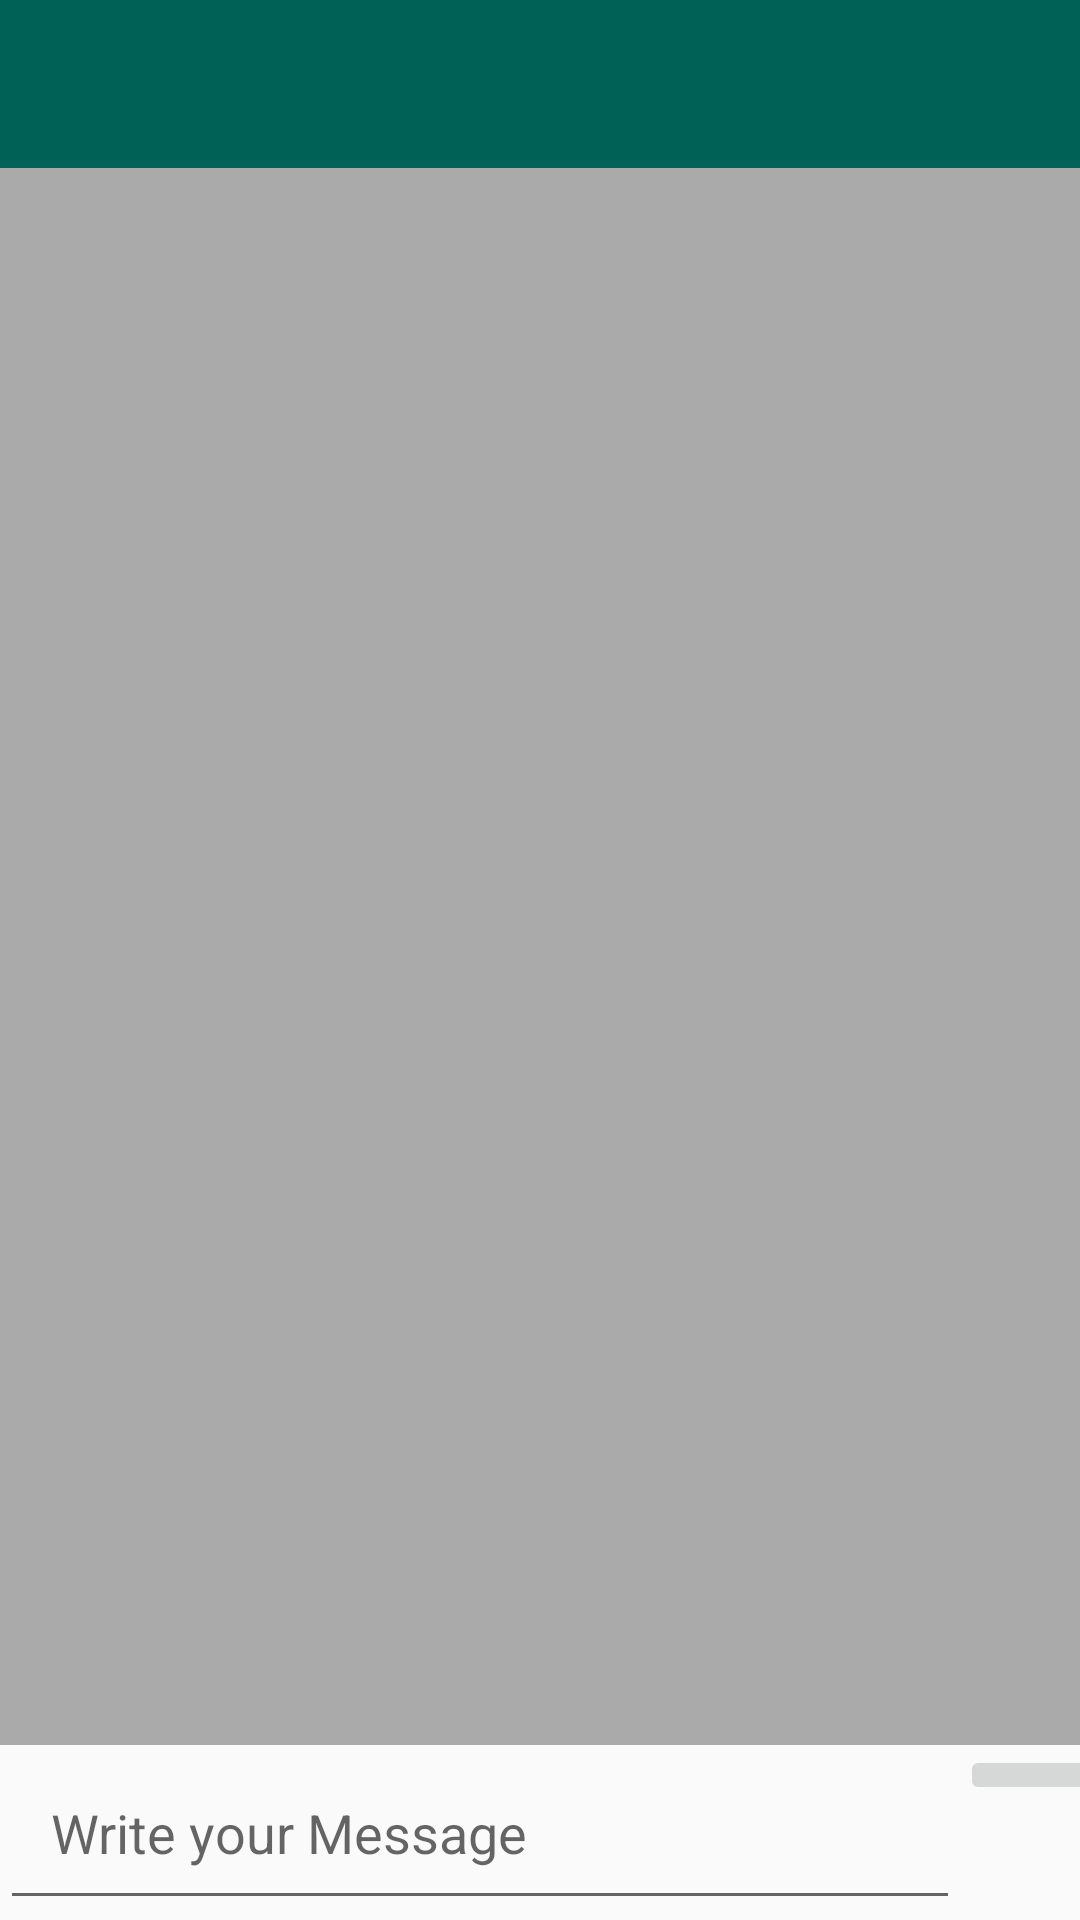

Reconstruct the res/layout file that produces this screen, plus the resources it refers to.
<!-- AndroidManifest.xml: application theme AppTheme -->
<!-- res/layout/activity_chat.xml -->
<?xml version="1.0" encoding="utf-8"?>
<RelativeLayout xmlns:android="http://schemas.android.com/apk/res/android"
    xmlns:app="http://schemas.android.com/apk/res-auto"
    xmlns:tools="http://schemas.android.com/tools"
    android:layout_width="match_parent"
    android:layout_height="match_parent"
    tools:context=".ChatActivity"
    >

    <include layout="@layout/bar_tool_layout"
        android:id="@+id/Chatt_pagelayout"/>

    <android.support.v7.widget.RecyclerView
        android:id="@+id/mrecyc_view"
        android:layout_width="match_parent"
        android:layout_height="match_parent"
        android:layout_below="@+id/Chatt_pagelayout"
        android:layout_above="@+id/myLinn"
        android:background="@android:color/darker_gray"
        />
    <LinearLayout
        android:id="@+id/myLinn"
        android:layout_alignParentBottom="true"
        android:layout_width="match_parent"
        android:layout_height="wrap_content"
        android:orientation="horizontal"
        android:layout_alignParentStart="true"
        >
        <EditText
            android:layout_width="320dp"
            android:layout_height="wrap_content"
            android:hint="Write your Message"
            android:id="@+id/sendMesssage_edit_text_chat_a"
            android:padding="17dp"
            />
        <ImageButton
            android:id="@+id/Send_button_image_chat_a"
            android:layout_width="50dp"
            android:layout_height="wrap_content"
            android:src="@drawable/send_message"

            />


    </LinearLayout>

</RelativeLayout>
<!-- res/layout/bar_tool_layout.xml (included above) -->
<?xml version="1.0" encoding="utf-8"?>
<android.support.v7.widget.Toolbar xmlns:android="http://schemas.android.com/apk/res/android"
    android:layout_width="match_parent" android:layout_height="wrap_content"
    android:id="@+id/tool_bar_layout"
    android:background="@color/colorPrimary"
    android:theme="@style/Base.ThemeOverlay.AppCompat.ActionBar"

    >

</android.support.v7.widget.Toolbar>
<!-- resources referenced by this layout -->
<resources>
  <color name="colorPrimary">#006257</color>
  <style name="AppTheme" parent="Theme.AppCompat.Light.NoActionBar">
          
          <item name="colorPrimary">@color/colorPrimary</item>
          <item name="colorPrimaryDark">@color/colorPrimaryDark</item>
          <item name="colorAccent">@color/colorAccent</item>
          <item name="windowActionBar">false</item>
          <item name="windowNoTitle">true</item>
      </style>
  <color name="colorPrimaryDark">#005048</color>
  <color name="colorAccent">#E6E6E6</color>
</resources>
